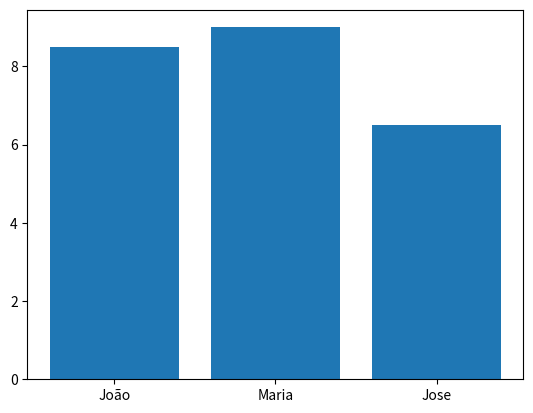

This chart was generated by the following Python code:
import matplotlib.pyplot as plt

estudantes = ["João", "Maria", "Jose"]
notas = [8.5, 9, 6.5]


plt.bar(x=estudantes, height=notas)
plt.show()
